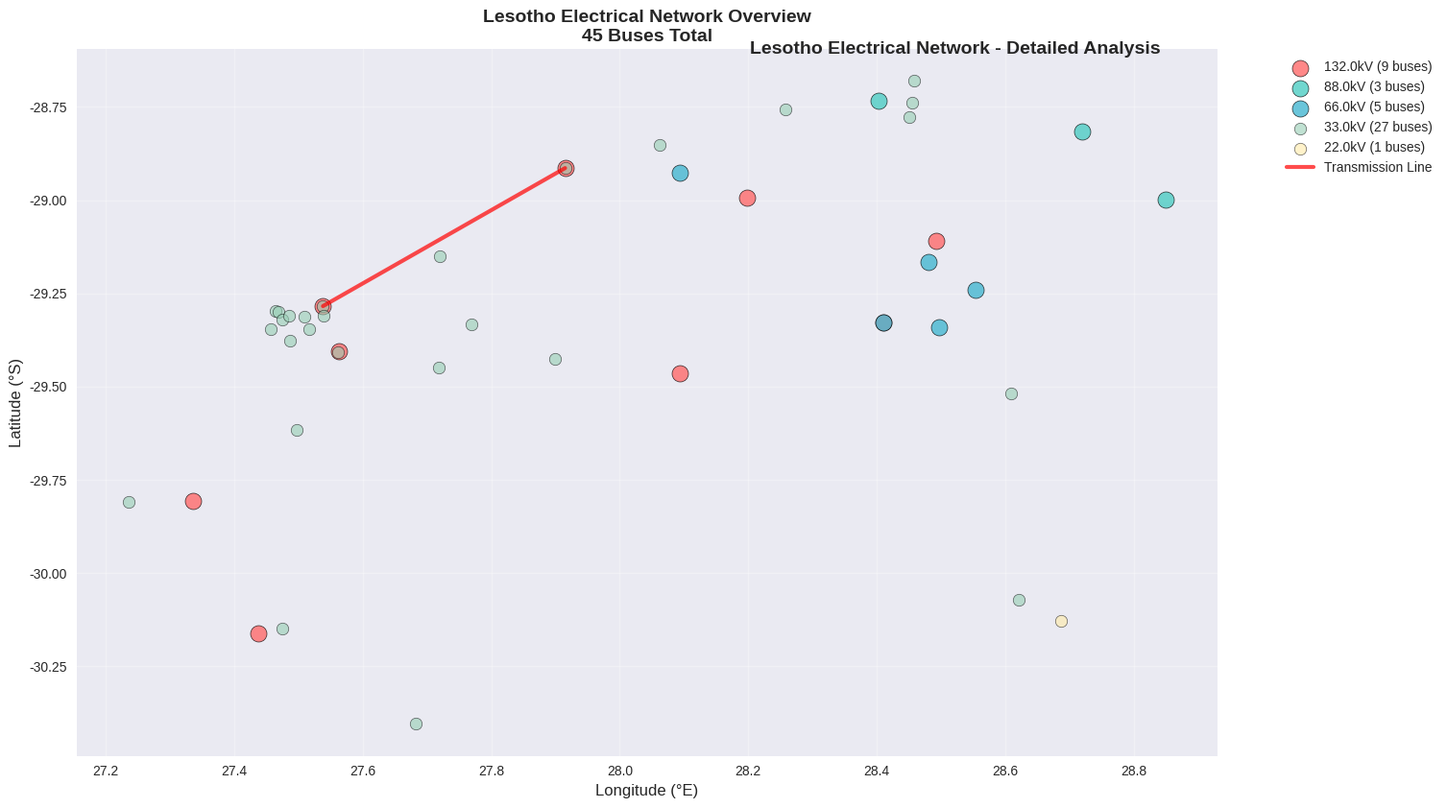

Python code for this plot:
import matplotlib.pyplot as plt
import numpy as np
import pandas as pd
from matplotlib.patches import Circle
import seaborn as sns

# Set style for better looking plots
plt.style.use('seaborn-v0_8')
sns.set_palette("husl")

# Create figure with multiple subplots
fig = plt.figure(figsize=(20, 24))

# Define colors for different voltage levels
voltage_colors = {
    132.0: '#FF6B6B',  # Red for 132kV
    88.0: '#4ECDC4',   # Teal for 88kV  
    66.0: '#45B7D1',   # Blue for 66kV
    33.0: '#96CEB4',   # Green for 33kV
    22.0: '#FFEAA7'    # Yellow for 22kV
}

# Sample data based on your output (you'll replace this with actual Excel data loading)
# Transmission buses data
transmission_buses = {
    'BusName': ['Ramarothole', 'Mohale Dam', 'Mohale Intake', 'Mabote Trans', 'Mazenod Trans',
                'Maputose Trans', 'Lejone', 'Pitseng', 'Litsoeneng', 'Katse Intake',
                'Matsoku Diversion', 'Katse Dam', 'Mohale Outlet', 'Hlotse Adit',
                'Khukhune', 'Mahlasela', 'Letseng'],
    'Voltage': [132.0, 132.0, 132.0, 132.0, 132.0, 132.0, 132.0, 132.0, 132.0,
                66.0, 66.0, 66.0, 66.0, 66.0, 88.0, 88.0, 88.0],
    'Latitude': [-29.8076, -29.3267, -29.4653, -29.2841, -29.4061, -28.9140,
                 -29.1086, -28.9946, -30.1606, -29.1649, -29.2399, -29.3415,
                 -29.3267, -28.9269, -28.7333, -28.8152, -28.9977],
    'Longitude': [27.3352, 28.4099, 28.0931, 27.5382, 27.5628, 27.9150,
                  28.4922, 28.1984, 27.4368, 28.4806, 28.5534, 28.4968,
                  28.4099, 28.0935, 28.4036, 28.7193, 28.8501]
}

# Distribution buses data (sample - add all 28)
distribution_buses = {
    'BusName': ['Mabote Distr', 'Mazenod Distr', 'Botsabelo', 'LEC-Boarder', 'LEC HQ',
                'Pioneer', 'Thetsane', 'Highway', 'Roma', 'Molimo-Nthuse',
                'Thaba-Tseka', 'St. Agnes', 'Maputsoe Distr', 'Ngoajane', 'Botha-Bothe',
                'Muela', 'Hololo', 'Morija', 'Mafeteng', 'Mohale\'s Hoek',
                'Leloaleng', 'Qhacha\'s Nek', 'Tikoe', 'Tsosane', 'Metolong',
                'Maseru Central', 'Ha Mpiti', 'Hlotse'],
    'Voltage': [33.0, 33.0, 33.0, 33.0, 33.0, 33.0, 33.0, 33.0, 33.0, 33.0,
                33.0, 33.0, 33.0, 33.0, 33.0, 33.0, 33.0, 33.0, 33.0, 33.0,
                33.0, 22.0, 33.0, 33.0, 33.0, 33.0, 33.0, 33.0],
    'Latitude': [-29.2841, -29.4087, -29.3447, -29.2961, -29.3001, -29.3195,
                 -29.3456, -29.3123, -29.4491, -29.4244, -29.5195, -29.1491,
                 -28.9140, -28.6804, -28.7576, -28.7766, -28.7393, -29.6164,
                 -29.8095, -30.1486, -30.4040, -30.1293, -29.3772, -29.3110,
                 -29.3328, -29.3102, -30.0713, -28.8516],
    'Longitude': [27.5382, 27.5612, 27.5172, 27.4650, 27.4684, 27.4742,
                  27.4567, 27.5095, 27.7182, 27.8996, 28.6090, 27.7206,
                  27.9150, 28.4578, 28.2580, 28.4500, 28.4557, 27.4979,
                  27.2355, 27.4743, 27.6827, 28.6866, 27.4869, 27.5393,
                  27.7696, 27.4858, 28.6217, 28.0615]
}

# Convert to DataFrames
df_transmission = pd.DataFrame(transmission_buses)
df_distribution = pd.DataFrame(distribution_buses)
df_all = pd.concat([df_transmission, df_distribution], ignore_index=True)

# 1. Main Network Map
ax1 = plt.subplot(3, 3, (1, 2))
for voltage, color in voltage_colors.items():
    mask = df_all['Voltage'] == voltage
    if mask.any():
        size = 150 if voltage >= 66 else 80
        alpha = 0.8 if voltage >= 66 else 0.6
        plt.scatter(df_all[mask]['Longitude'], df_all[mask]['Latitude'], 
                   c=color, s=size, alpha=alpha, 
                   label=f'{voltage}kV ({mask.sum()} buses)', edgecolors='black', linewidth=0.5)

# Add transmission line
plt.plot([27.5382, 27.9150], [-29.2841, -28.9140], 'r-', linewidth=3, alpha=0.7, label='Transmission Line')

plt.xlabel('Longitude (°E)', fontsize=12)
plt.ylabel('Latitude (°S)', fontsize=12)
plt.title('Lesotho Electrical Network Overview\n45 Buses Total', fontsize=14, fontweight='bold')
plt.legend(bbox_to_anchor=(1.05, 1), loc='upper left')
plt.grid(True, alpha=0.3)

'''# 2. Voltage Level Distribution
ax2 = plt.subplot(3, 3, 3)
voltage_counts = df_all['Voltage'].value_counts().sort_index(ascending=False)
colors = [voltage_colors[v] for v in voltage_counts.index]
bars = plt.bar(range(len(voltage_counts)), voltage_counts.values, color=colors, alpha=0.8, edgecolor='black')
plt.xlabel('Voltage Level (kV)', fontsize=12)
plt.ylabel('Number of Buses', fontsize=12)
plt.title('Bus Count by Voltage Level', fontsize=12, fontweight='bold')
plt.xticks(range(len(voltage_counts)), [f'{int(v)}kV' for v in voltage_counts.index])

# Add value labels on bars
for i, (bar, count) in enumerate(zip(bars, voltage_counts.values)):
    plt.text(bar.get_x() + bar.get_width()/2, bar.get_height() + 0.5, 
             str(count), ha='center', va='bottom', fontweight='bold')

plt.grid(True, alpha=0.3, axis='y')

# 3. Transmission vs Distribution Pie Chart
ax3 = plt.subplot(3, 3, 4)
transmission_count = len(df_transmission)
distribution_count = len(df_distribution)
sizes = [transmission_count, distribution_count]
labels = [f'Transmission\n(≥66kV)\n{transmission_count} buses', f'Distribution\n(<66kV)\n{distribution_count} buses']
colors_pie = ['#FF6B6B', '#96CEB4']
explode = (0.05, 0.05)

wedges, texts, autotexts = plt.pie(sizes, explode=explode, labels=labels, colors=colors_pie,
                                  autopct='%1.1f%%', shadow=True, startangle=90)
plt.title('Network Classification', fontsize=12, fontweight='bold')

# 4. Geographic Distribution - Latitude
ax4 = plt.subplot(3, 3, 5)
plt.hist(df_transmission['Latitude'], bins=8, alpha=0.7, color='#FF6B6B', 
         label=f'Transmission ({len(df_transmission)})', edgecolor='black')
plt.hist(df_distribution['Latitude'], bins=8, alpha=0.7, color='#96CEB4', 
         label=f'Distribution ({len(df_distribution)})', edgecolor='black')
plt.xlabel('Latitude (°S)', fontsize=12)
plt.ylabel('Number of Buses', fontsize=12)
plt.title('Latitudinal Distribution', fontsize=12, fontweight='bold')
plt.legend()
plt.grid(True, alpha=0.3)

# 5. Geographic Distribution - Longitude
ax5 = plt.subplot(3, 3, 6)
plt.hist(df_transmission['Longitude'], bins=8, alpha=0.7, color='#FF6B6B', 
         label=f'Transmission ({len(df_transmission)})', edgecolor='black')
plt.hist(df_distribution['Longitude'], bins=8, alpha=0.7, color='#96CEB4', 
         label=f'Distribution ({len(df_distribution)})', edgecolor='black')
plt.xlabel('Longitude (°E)', fontsize=12)
plt.ylabel('Number of Buses', fontsize=12)
plt.title('Longitudinal Distribution', fontsize=12, fontweight='bold')
plt.legend()
plt.grid(True, alpha=0.3)'''
'''
# 6. Detailed Transmission Network
ax6 = plt.subplot(3, 3, 7)
for voltage in [132.0, 88.0, 66.0]:
    mask = df_transmission['Voltage'] == voltage
    if mask.any():
        size = 200 if voltage == 132.0 else 150 if voltage == 88.0 else 100
        plt.scatter(df_transmission[mask]['Longitude'], df_transmission[mask]['Latitude'], 
                   c=voltage_colors[voltage], s=size, alpha=0.8, 
                   label=f'{voltage}kV ({mask.sum()})', edgecolors='black', linewidth=1)

# Add transmission line
plt.plot([27.5382, 27.9150], [-29.2841, -28.9140], 'r-', linewidth=3, alpha=0.8)

# Add bus labels for transmission
for idx, row in df_transmission.iterrows():
    plt.annotate(row['BusName'], (row['Longitude'], row['Latitude']), 
                xytext=(5, 5), textcoords='offset points', fontsize=8, alpha=0.8)

plt.xlabel('Longitude (°E)', fontsize=12)
plt.ylabel('Latitude (°S)', fontsize=12)
plt.title('Transmission Network Detail\n(≥66kV)', fontsize=12, fontweight='bold')
plt.legend()
plt.grid(True, alpha=0.3)

# 7. Network Statistics Table
ax7 = plt.subplot(3, 3, 8)
ax7.axis('off')

# Create statistics
stats_data = [
    ['Total Buses', '45'],
    ['Transmission Buses (≥66kV)', '17'],
    ['Distribution Buses (<66kV)', '28'],
    ['132kV Buses', str(sum(df_all['Voltage'] == 132.0))],
    ['88kV Buses', str(sum(df_all['Voltage'] == 88.0))],
    ['66kV Buses', str(sum(df_all['Voltage'] == 66.0))],
    ['33kV Buses', str(sum(df_all['Voltage'] == 33.0))],
    ['22kV Buses', str(sum(df_all['Voltage'] == 22.0))],
    ['Transmission Lines', '1'],
    ['Lat Range', f'{df_all["Latitude"].min():.2f}° to {df_all["Latitude"].max():.2f}°S'],
    ['Lon Range', f'{df_all["Longitude"].min():.2f}° to {df_all["Longitude"].max():.2f}°E']
]

table = plt.table(cellText=stats_data, 
                 colLabels=['Parameter', 'Value'],
                 cellLoc='left',
                 loc='center',
                 colWidths=[0.6, 0.4])
table.auto_set_font_size(False)
table.set_fontsize(10)
table.scale(1, 2)

# Style the table
for i in range(len(stats_data) + 1):
    for j in range(2):
        cell = table[(i, j)]
        if i == 0:  # Header
            cell.set_facecolor('#4ECDC4')
            cell.set_text_props(weight='bold', color='white')
        else:
            cell.set_facecolor('#F8F9FA' if i % 2 == 0 else 'white')
        cell.set_edgecolor('gray')

plt.title('Network Statistics', fontsize=12, fontweight='bold', pad=20)

# 8. Bus Density Heatmap
ax8 = plt.subplot(3, 3, 9)

# Create a grid for density calculation
lat_bins = np.linspace(df_all['Latitude'].min(), df_all['Latitude'].max(), 10)
lon_bins = np.linspace(df_all['Longitude'].min(), df_all['Longitude'].max(), 10)

# Calculate 2D histogram
H, xedges, yedges = np.histogram2d(df_all['Longitude'], df_all['Latitude'], bins=[lon_bins, lat_bins])

# Create heatmap
im = plt.imshow(H.T, origin='lower', extent=[lon_bins[0], lon_bins[-1], lat_bins[0], lat_bins[-1]], 
                cmap='YlOrRd', alpha=0.7)
plt.colorbar(im, label='Bus Density')

# Overlay bus locations
plt.scatter(df_all['Longitude'], df_all['Latitude'], c='black', s=20, alpha=0.8)

plt.xlabel('Longitude (°E)', fontsize=12)
plt.ylabel('Latitude (°S)', fontsize=12)
plt.title('Bus Density Heatmap', fontsize=12, fontweight='bold')

plt.tight_layout()
plt.suptitle('Lesotho Electrical Network - Comprehensive Analysis', 
             fontsize=16, fontweight='bold', y=0.98)

plt.show()

# Additional detailed plots
fig2, ((ax1, ax2), (ax3, ax4)) = plt.subplots(2, 2, figsize=(16, 12))

# Voltage level analysis by region
ax1.scatter(df_all['Longitude'], df_all['Voltage'], c=df_all['Latitude'], 
           cmap='viridis', s=100, alpha=0.7, edgecolors='black')
ax1.set_xlabel('Longitude (°E)')
ax1.set_ylabel('Voltage Level (kV)')
ax1.set_title('Voltage Levels vs Geographic Position')
ax1.grid(True, alpha=0.3)
cbar1 = plt.colorbar(ax1.collections[0], ax=ax1)
cbar1.set_label('Latitude (°S)')

# Bus names by voltage level
ax2.axis('off')
voltage_groups = df_all.groupby('Voltage')
y_pos = 0.9
for voltage, group in voltage_groups:
    ax2.text(0.05, y_pos, f'{voltage}kV Buses:', fontweight='bold', fontsize=12, 
             color=voltage_colors[voltage], transform=ax2.transAxes)
    y_pos -= 0.05
    for bus_name in group['BusName'][:5]:  # Show first 5 buses per voltage level
        ax2.text(0.1, y_pos, f'• {bus_name}', fontsize=10, transform=ax2.transAxes)
        y_pos -= 0.04
    if len(group) > 5:
        ax2.text(0.1, y_pos, f'... and {len(group)-5} more', fontsize=10, 
                style='italic', transform=ax2.transAxes)
    y_pos -= 0.06

ax2.set_title('Bus Listing by Voltage Level', fontsize=12, fontweight='bold')

# Distance analysis
ax3.hist(np.sqrt((df_all['Latitude'] - df_all['Latitude'].mean())**2 + 
                (df_all['Longitude'] - df_all['Longitude'].mean())**2), 
         bins=15, alpha=0.7, color='skyblue', edgecolor='black')
ax3.set_xlabel('Distance from Network Center (degrees)')
ax3.set_ylabel('Number of Buses')
ax3.set_title('Bus Distribution from Network Center')
ax3.grid(True, alpha=0.3)

# Voltage level pie chart with percentages
ax4.pie(voltage_counts.values, labels=[f'{int(v)}kV\n({count} buses)' for v, count in zip(voltage_counts.index, voltage_counts.values)],
        colors=[voltage_colors[v] for v in voltage_counts.index],
        autopct='%1.1f%%', startangle=90, explode=[0.05]*len(voltage_counts))
ax4.set_title('Detailed Voltage Level Distribution')
'''
plt.tight_layout()
plt.suptitle('Lesotho Electrical Network - Detailed Analysis', 
             fontsize=14, fontweight='bold', y=0.98)

plt.show()

print("="*70)
print("LESOTHO ELECTRICAL NETWORK - MATPLOTLIB VISUALIZATION COMPLETE")
print("="*70)
print(f"✓ Generated comprehensive visualizations for {len(df_all)} buses")
print(f"✓ Network includes {len(df_transmission)} transmission and {len(df_distribution)} distribution buses")
print(f"✓ Voltage levels: {sorted(df_all['Voltage'].unique(), reverse=True)} kV")
print(f"✓ Geographic coverage: {df_all['Latitude'].min():.2f}° to {df_all['Latitude'].max():.2f}°S")
print(f"✓                     {df_all['Longitude'].min():.2f}° to {df_all['Longitude'].max():.2f}°E")
print("✓ Multiple visualization types: Network map, statistics, distributions, heatmap")
print("="*70)
